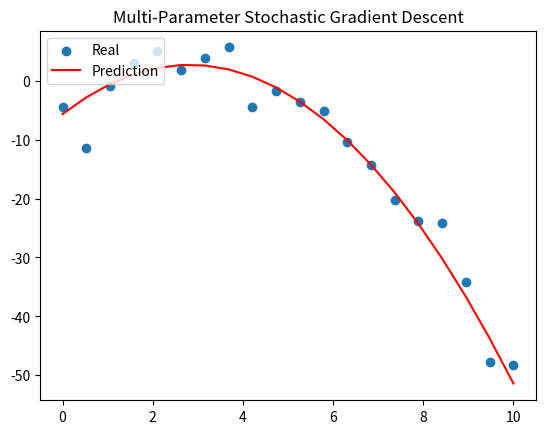

Generate this figure with matplotlib:
import numpy as np
import matplotlib.pyplot as plt
from random import uniform, randint

# Constants
SEQ_LEN: int = 10
POINTS: int = 20
WAV_AMPLITUDE: int = 4


# Hopefully this helps show the pattern :)
# https://towardsdatascience.com/polynomial-regression-gradient-descent-from-scratch-279db2936fe9

RATIO = 0.8

NOISE_AMPLITUDE = 3

def generate_split(x_raw, y_raw, seq_len: int, ratio: float) -> tuple:
    splice = int(seq_len * ratio)
    return x_raw[0:splice], y_raw[0:splice], x_raw[splice:seq_len], y_raw[splice:seq_len]


def predict(x, param_set: list):
    val = 0
    for i in range(len(param_set)):
        val += param_set[i] * (x ** i)
    return val

# Generate testing data
x_raw = np.linspace(0, SEQ_LEN, POINTS)
y_raw = -(x_raw - 3) ** 2 + 4
y_raw += np.random.normal(-NOISE_AMPLITUDE, NOISE_AMPLITUDE, POINTS)

# Generate splits
x_train, y_train, x_test, y_test = generate_split(x_raw, y_raw, POINTS, RATIO)

LEARNING_RATE: float = 0.0007
EPOCHS = 10000
MINI_BATCH_SIZE = 12

PARAMETERS = 3

weights = np.random.rand(PARAMETERS)

for step in range(EPOCHS):
    batch_x = []
    batch_y = []
    for i in range(MINI_BATCH_SIZE):
        sel = randint(0, len(x_train) - 1)
        batch_x.append(x_train[sel])
        batch_y.append(y_train[sel])
    batch_x = np.array(batch_x)
    batch_y = np.array(batch_y)
    
    # Calculate total error with MSE
    e_total = ((1/2)*((batch_y - (predict(batch_x, weights)))**2)).sum()
    print(f'({step}) loss={e_total:.2f}\r',end='')
    
    # Do the gradient update step
    for d in range(len(weights)):
        # Calculate the gradient w/ partial derivates
        dw = (-2 / len(batch_x)) * ((batch_x ** d )*(batch_y - predict(batch_x, weights))).sum()
        
        # Update the graient
        weights[d] = weights[d] - (LEARNING_RATE * dw)
print()

plt.title('Multi-Parameter Stochastic Gradient Descent')
plt.scatter(x_raw, y_raw, label='Real')
plt.plot(x_raw, predict(x_raw, weights), color='red', label='Prediction')
plt.legend(loc='upper left')
plt.show()